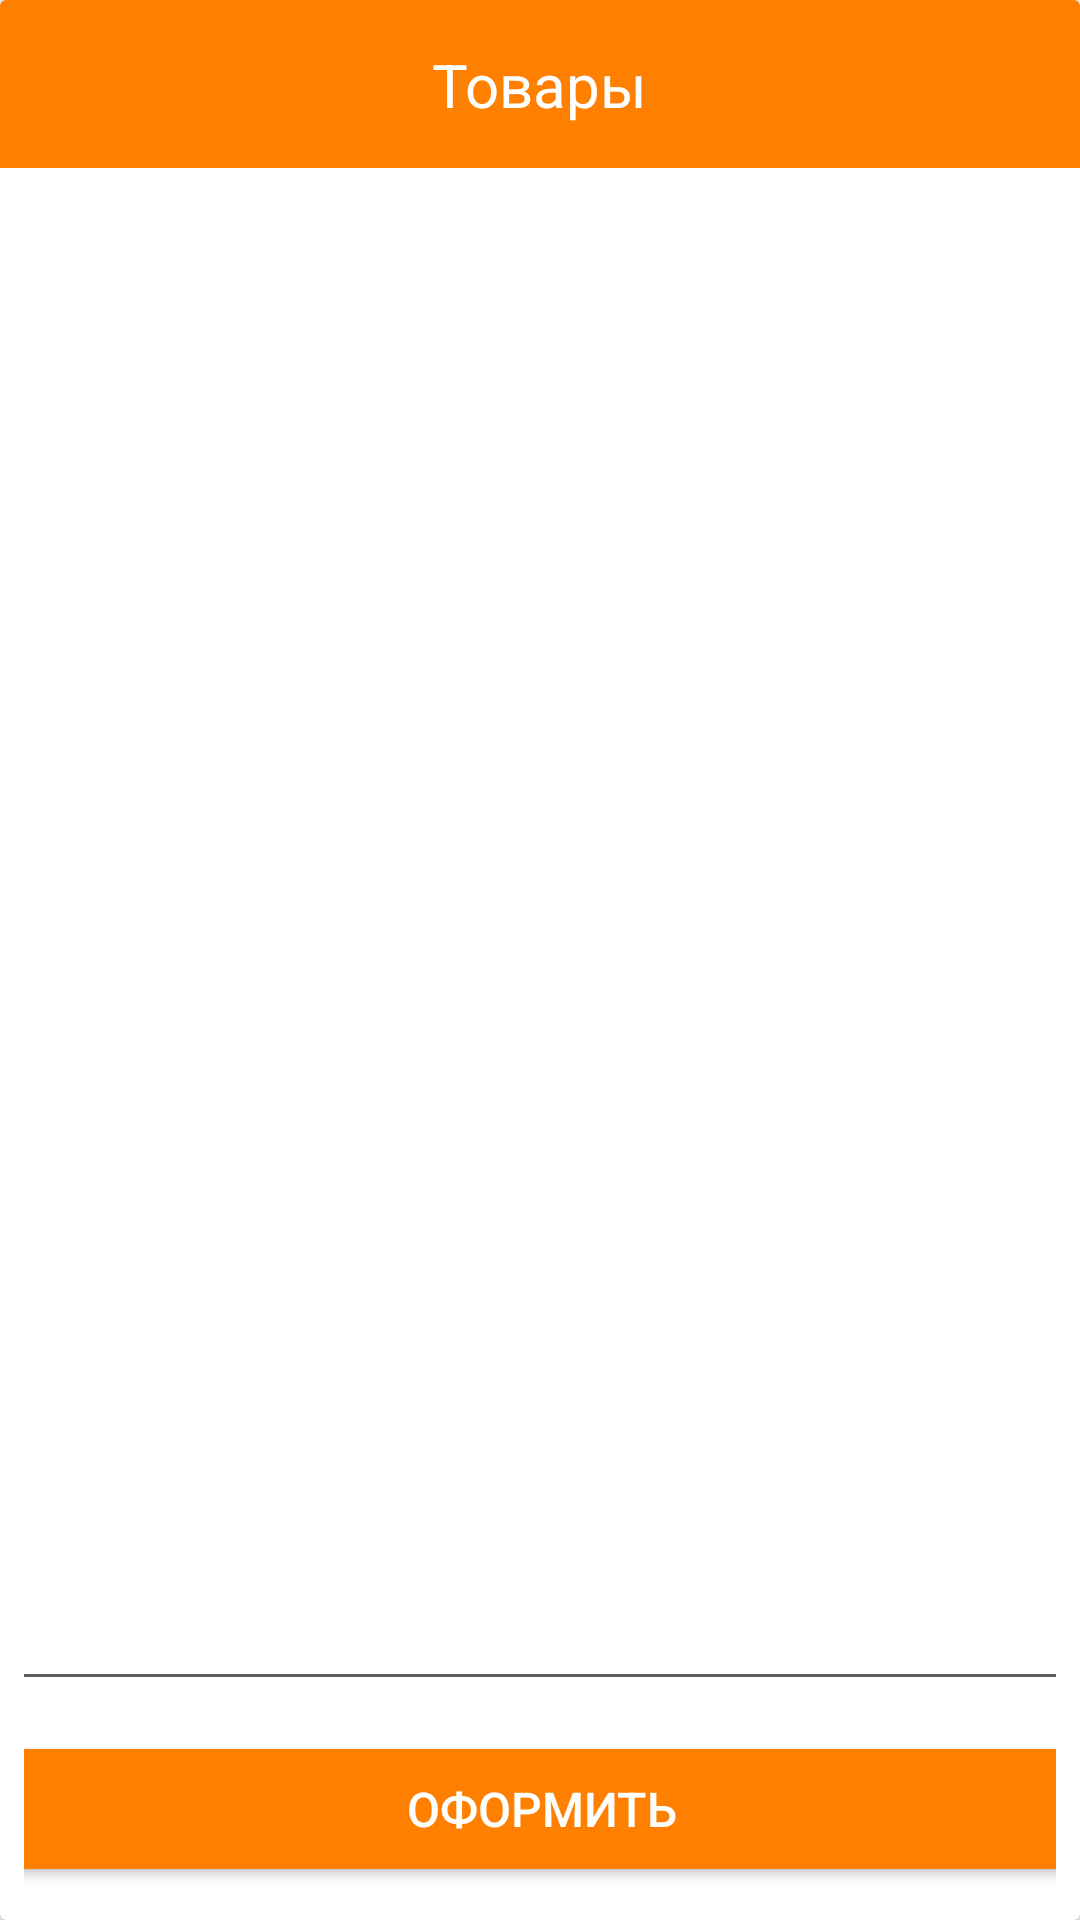

Produce the Android XML layout that renders to this screen, including the resource entries it uses.
<!-- AndroidManifest.xml: application theme Theme.WarehouseT -->
<!-- res/layout/basket_dialog.xml -->
<?xml version="1.0" encoding="utf-8"?>
<androidx.cardview.widget.CardView xmlns:android="http://schemas.android.com/apk/res/android"
    xmlns:app="http://schemas.android.com/apk/res-auto"
    xmlns:tools="http://schemas.android.com/tools"
    android:layout_width="wrap_content"
    android:layout_height="wrap_content"
    android:layout_gravity="center"
    android:layout_marginStart="@dimen/margin_small"
    android:layout_marginEnd="@dimen/margin_small"
    android:minWidth="400dp"
    android:minHeight="200dp">

    <androidx.constraintlayout.widget.ConstraintLayout
        android:layout_width="match_parent"
        android:layout_height="match_parent">

        <androidx.constraintlayout.widget.ConstraintLayout
            android:id="@+id/cnstrl"
            android:layout_width="0dp"
            android:layout_height="?attr/actionBarSize"
            android:background="@color/main_color"
            app:layout_constraintEnd_toEndOf="parent"
            app:layout_constraintStart_toStartOf="parent"
            app:layout_constraintTop_toTopOf="parent">

            <TextView
                android:layout_width="wrap_content"
                android:layout_height="wrap_content"
                android:text="Товары"
                android:textColor="@color/white"
                android:textSize="20dp"
                app:layout_constraintBottom_toBottomOf="parent"
                app:layout_constraintEnd_toEndOf="parent"
                app:layout_constraintStart_toStartOf="parent"
                app:layout_constraintTop_toTopOf="parent" />

        </androidx.constraintlayout.widget.ConstraintLayout>


        <androidx.constraintlayout.widget.ConstraintLayout
            android:id="@+id/constrainLayoutInner"
            android:layout_width="match_parent"
            android:layout_height="match_parent"
            android:layout_marginStart="@dimen/margin_small"
            android:layout_marginTop="@dimen/margin_small"
            android:layout_marginEnd="@dimen/margin_small"
            app:layout_constraintBottom_toBottomOf="parent"
            app:layout_constraintEnd_toEndOf="parent"
            app:layout_constraintStart_toStartOf="parent"
            app:layout_constraintTop_toBottomOf="@id/cnstrl">

            <androidx.recyclerview.widget.RecyclerView
                android:id="@+id/rvList"
                android:layout_width="0dp"
                android:layout_height="0dp"
                app:layoutManager="androidx.recyclerview.widget.LinearLayoutManager"
                app:layout_constraintBottom_toTopOf="@id/guideline2"
                app:layout_constraintEnd_toEndOf="parent"
                app:layout_constraintStart_toStartOf="parent"
                app:layout_constraintTop_toTopOf="parent"
                tools:listitem="@layout/item_basket_dialog" />

            <androidx.constraintlayout.widget.Guideline
                android:id="@+id/guideline2"
                android:layout_width="match_parent"
                android:layout_height="match_parent"
                android:orientation="horizontal"
                app:layout_constraintGuide_percent="0.87" />

            <View
                android:id="@+id/line"
                android:layout_width="match_parent"
                android:layout_height="1dp"
                android:background="#A3000000"
                app:layout_constraintEnd_toEndOf="parent"
                app:layout_constraintStart_toStartOf="parent"
                app:layout_constraintTop_toBottomOf="@id/guideline2" />


            <androidx.appcompat.widget.AppCompatButton
                android:id="@+id/btnFinish"
                android:layout_width="400dp"
                android:layout_height="40dp"
                android:layout_marginTop="@dimen/margin_standard"
                android:layout_marginBottom="@dimen/margin_small"
                android:background="@color/main_color"
                android:text="оформить"
                android:textSize="16dp"
                android:textColor="@color/white"
                app:layout_constraintStart_toStartOf="parent"
                app:layout_constraintEnd_toEndOf="parent"
                app:layout_constraintBottom_toBottomOf="parent"
                app:layout_constraintTop_toBottomOf="@id/guideline2" />

        </androidx.constraintlayout.widget.ConstraintLayout>
    </androidx.constraintlayout.widget.ConstraintLayout>

    <ProgressBar
        android:id="@+id/progressBar"
        android:layout_width="wrap_content"
        android:layout_height="wrap_content"
        android:layout_gravity="center_vertical|center_horizontal"
        android:visibility="gone" />
</androidx.cardview.widget.CardView>
<!-- res/layout/item_basket_dialog.xml (included above) -->
<?xml version="1.0" encoding="utf-8"?>
<androidx.constraintlayout.widget.ConstraintLayout xmlns:android="http://schemas.android.com/apk/res/android"
    xmlns:app="http://schemas.android.com/apk/res-auto"
    android:layout_width="match_parent"
    android:layout_height="wrap_content"
    android:layout_marginEnd="@dimen/margin_small">

    <TextView
        android:id="@+id/tvProductName"
        android:layout_width="0dp"
        android:layout_height="wrap_content"
        android:padding="@dimen/margin_small"
        android:textColor="#C4000000"
        android:textSize="14dp"
        app:layout_constraintBottom_toBottomOf="parent"
        app:layout_constraintEnd_toStartOf="@id/tvCount"
        app:layout_constraintStart_toStartOf="parent"
        app:layout_constraintTop_toTopOf="parent" />

    <TextView
        android:id="@+id/tvCount"
        android:layout_width="wrap_content"
        android:layout_height="wrap_content"
        android:textColor="#C4000000"
        android:textSize="14dp"
        android:layout_marginEnd="@dimen/margin_small"
        app:layout_constraintBottom_toBottomOf="parent"
        app:layout_constraintEnd_toEndOf="parent"
        app:layout_constraintTop_toTopOf="parent"/>
</androidx.constraintlayout.widget.ConstraintLayout>
<!-- resources referenced by this layout -->
<resources>
  <color name="main_color">#FF8000</color>
  <color name="white">#FFFFFFFF</color>
  <dimen name="margin_small">8dp</dimen>
  <dimen name="margin_standard">16dp</dimen>
  <style name="Theme.WarehouseT" parent="Theme.AppCompat.Light.NoActionBar">
          
          <item name="colorPrimary">@color/main_color</item>
          <item name="colorPrimaryDark">@color/main_color</item>
          <item name="colorAccent">@color/main_color</item>
          <item name="android:splitMotionEvents">false</item>
          <item name="android:windowEnableSplitTouch">false</item>
          
      </style>
</resources>
